Labelled photos from "running_routes", an image-classification folder in carlamoestafa/project-5. The possible labels are: city run, park run, riverside run, seaside run.

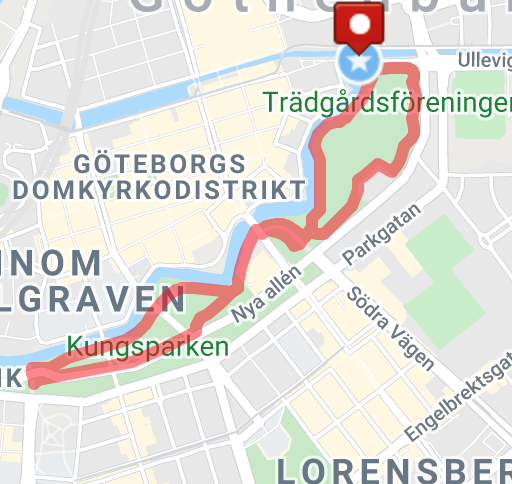
Label: park run

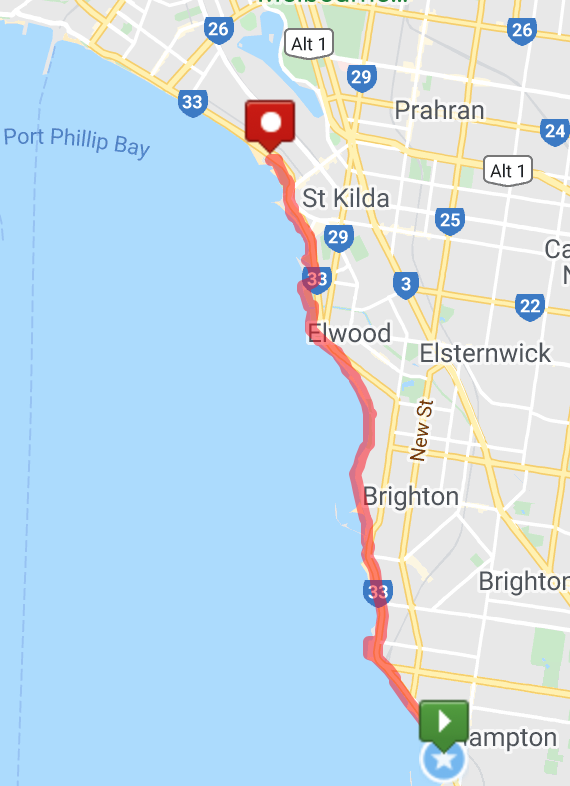
Label: seaside run

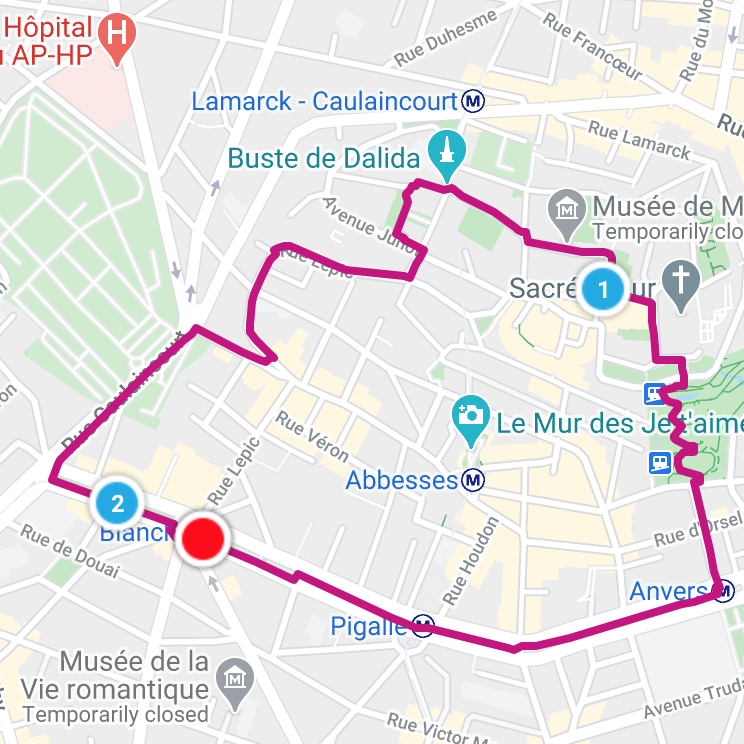
Label: city run

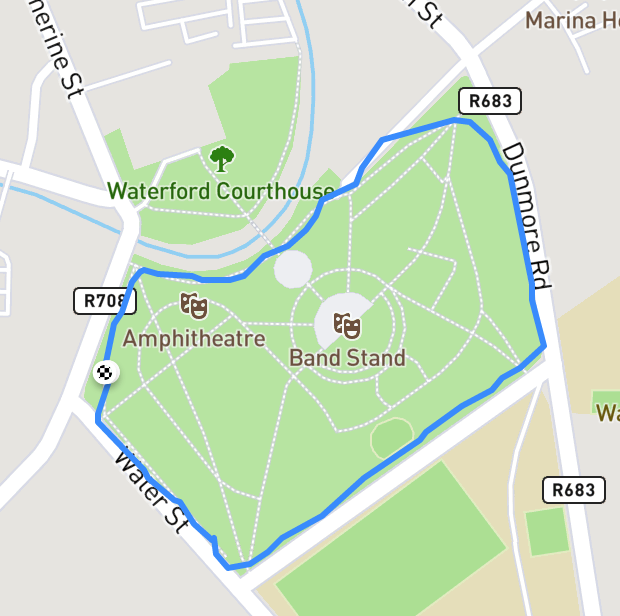
Label: park run

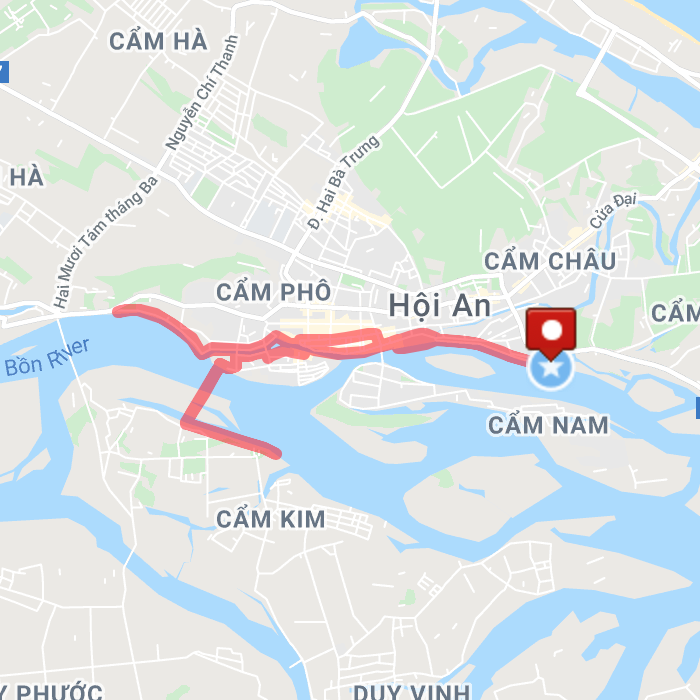
Label: riverside run

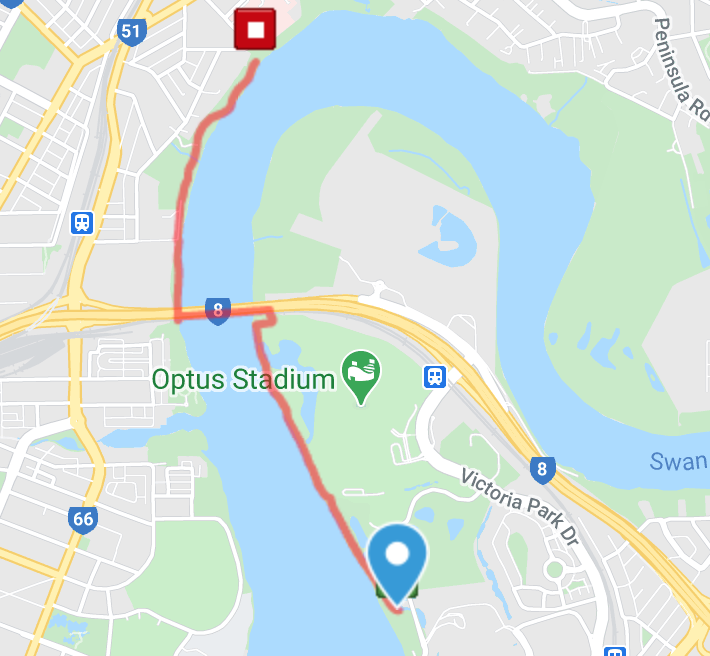
Label: riverside run
